39-way image classification set "plantvillage_masks" from GitHub (Siva-0317/Dora); label vocabulary: apple apple scab, apple black rot, apple cedar apple rust, apple healthy, background without leaves, blueberry healthy, cherry powdery mildew, cherry healthy, corn cercospora leaf spot gray leaf spot, corn common rust, corn northern leaf blight, corn healthy, grape black rot, grape esca black measles, grape leaf blight (isariopsis leaf spot), grape healthy, orange huanglongbing citrus greening, peach bacterial spot, peach healthy, bell pepper bacterial spot, bell pepper healthy, potato early blight, potato late blight, potato healthy, raspberry healthy, soybean healthy, squash powdery mildew, strawberry leaf scorch, strawberry healthy, tomato bacterial spot, tomato early blight, tomato late blight, tomato leaf mold, tomato septoria leaf spot, tomato spider mites two spotted spider mite, tomato target spot, tomato yellow leaf curl virus, tomato mosaic virus, tomato healthy.

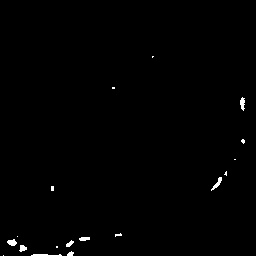
Label: cherry healthy

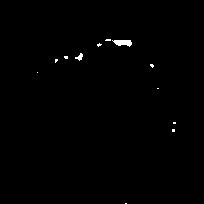
Label: tomato mosaic virus

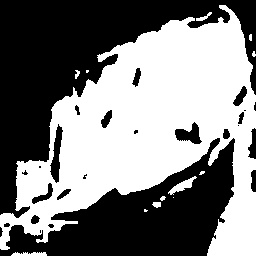
Label: tomato late blight

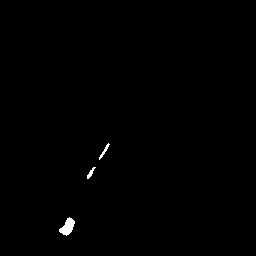
Label: blueberry healthy

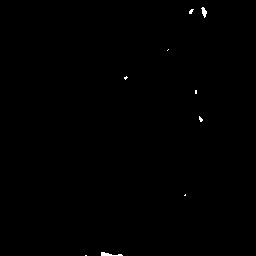
Label: bell pepper healthy

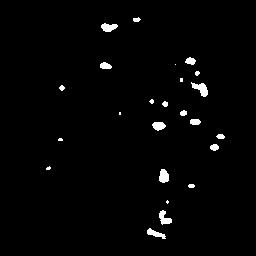
Label: apple black rot
